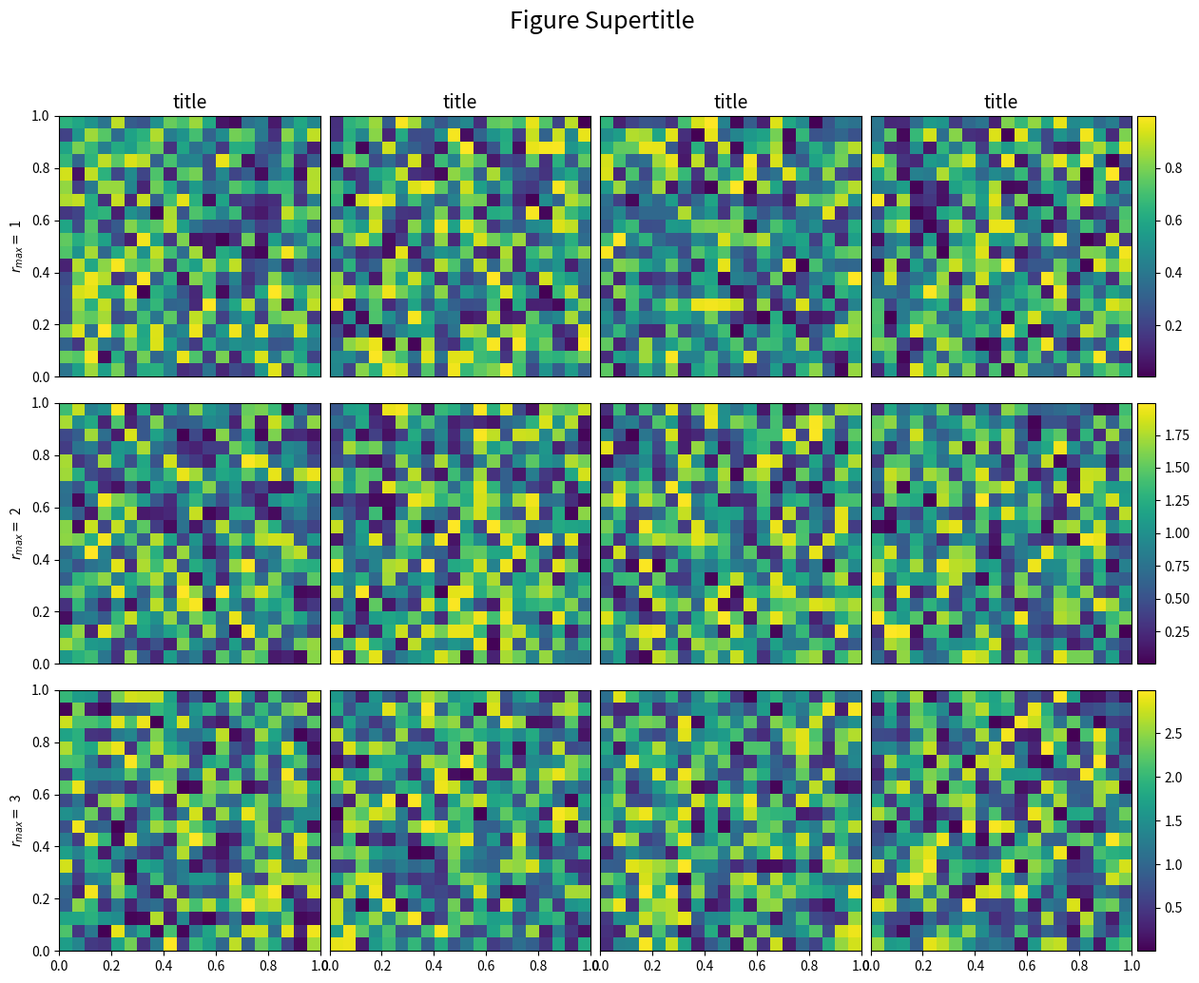

Generate this figure with matplotlib:
#!/usr/bin/env python3

# ===============================================================
# Get nice grid of plots with only one colorbar on the right
# edge
# ===============================================================


import numpy as np
import matplotlib.pyplot as plt
import matplotlib.colors
from mpl_toolkits.axes_grid1 import make_axes_locatable, axes_size, ImageGrid


# border limits for plots
lowlim = 0
uplim = 1
nx = 20

nrows = 3
ncols = 4


# ========================
def main():
    # ========================

    fig = plt.figure(figsize=(3.5 * ncols, 3.5 * nrows))

    axrows = [[] for r in range(nrows)]
    for r in range(nrows):

        # set up every column

        axcols = ImageGrid(
            fig,
            (nrows, 1, r + 1),
            nrows_ncols=(1, ncols),
            axes_pad=0.1,
            share_all=True,
            label_mode="L",
            cbar_mode="edge",
            cbar_location="right",
            cbar_size="7%",
            cbar_pad="2%",
        )

        # and store it
        axrows[r] = axcols

    for row in range(nrows):
        axcols = axrows[row]

        for col, ax in enumerate(axcols):

            # invent some data with max values depending on row number
            data = np.random.random_sample((nx, nx)) * (row + 1)

            im = ax.imshow(
                data, origin="lower", extent=(lowlim, uplim, lowlim, uplim), zorder=1
            )

            ax.set_xlim((lowlim, uplim))
            ax.set_ylim((lowlim, uplim))

            # cosmetics
            if col > 0:
                left = False
            else:
                left = True
            if row == nrows - 1:
                bottom = True
            else:
                bottom = False

            ax.tick_params(
                axis="both",  # changes apply to the x-axis
                which="both",  # both major and minor ticks are affected
                bottom=bottom,  # ticks along the bottom edge are off
                top=False,  # ticks along the top edge are off
                left=left,  # ticks along the top edge are off
                right=False,  # ticks along the top edge are off
                labelbottom=bottom,  # labels along the bottom edge are off
                labeltop=False,  # labels along the bottom edge are off
                labelleft=left,  # labels along the bottom edge are off
                labelright=False,
            )  # labels along the bottom edge are off

            if row == 0:
                ax.set_title("title", fontsize=14)
            if col == 0:
                ax.set_ylabel(r"$r_{max} = $ " + str(row + 1))

            # Add colorbar to every row
            axcols.cbar_axes[0].colorbar(im)

    fig.suptitle(r"Figure Supertitle", fontsize=18)
    plt.tight_layout(rect=(0, 0, 1, 0.95))
    plt.subplots_adjust(wspace=0.1, hspace=0.1)
    plt.savefig("plot_selective_colorbars.png", dpi=150)
    plt.close()
    print("Finished plot_selective_colorbars.png")

    return


if __name__ == "__main__":
    main()
